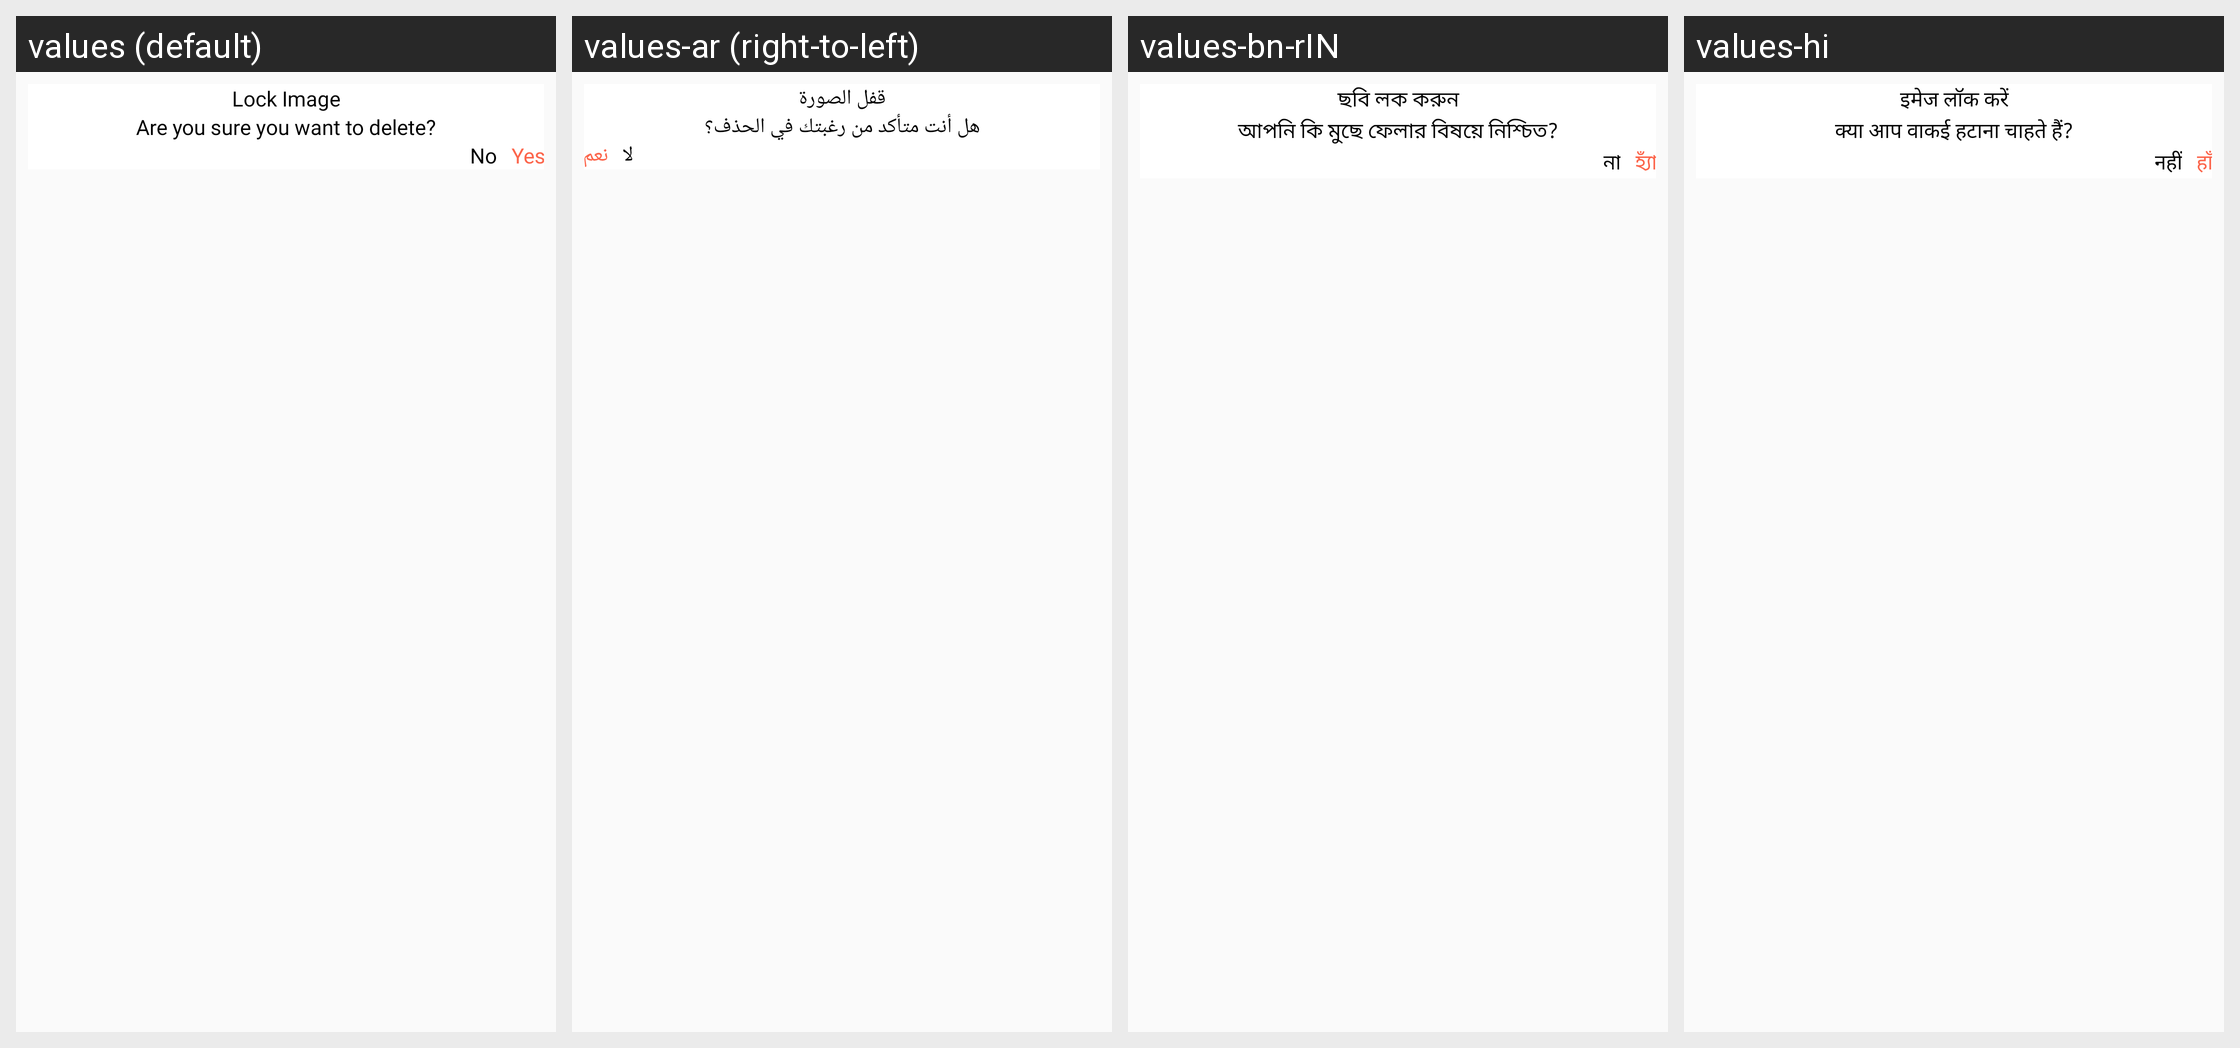

Locale-by-locale string values for the Android screen shown in this grid:
Android screen res/layout/dialog_lock_image.xml rendered under 4 locales, left to right: values (default), values-ar (right-to-left), values-bn-rIN, values-hi. Device: Nexus 5 (rendered at 1080×1920; each locale shown at half size, 540×960, under a caption strip naming it); theme AppTheme_White.
Other locales in the repository, not shown: values-de, values-es, values-fr, values-ja, values-vi.
Strings drawn on this screen, with the default value and each locale's value (text and hints the layout hard-codes, and strings that could not be matched under every locale, appear in the picture but are not listed):

lock_image
  values: Lock Image
  values-ar: قفل الصورة
  values-bn-rIN: ছবি লক করুন
  values-hi: इमेज लॉक करें

are_you_sure_you_want_to_delete
  values: Are you sure you want to delete?
  values-ar: هل أنت متأكد من رغبتك في الحذف؟
  values-bn-rIN: আপনি কি মুছে ফেলার বিষয়ে নিশ্চিত?
  values-hi: क्या आप वाकई हटाना चाहते हैं?

No
  values: No
  values-ar: لا
  values-bn-rIN: না
  values-hi: नहीं

Yes
  values: Yes
  values-ar: نعم
  values-bn-rIN: হ্যাঁ
  values-hi: हाँ
